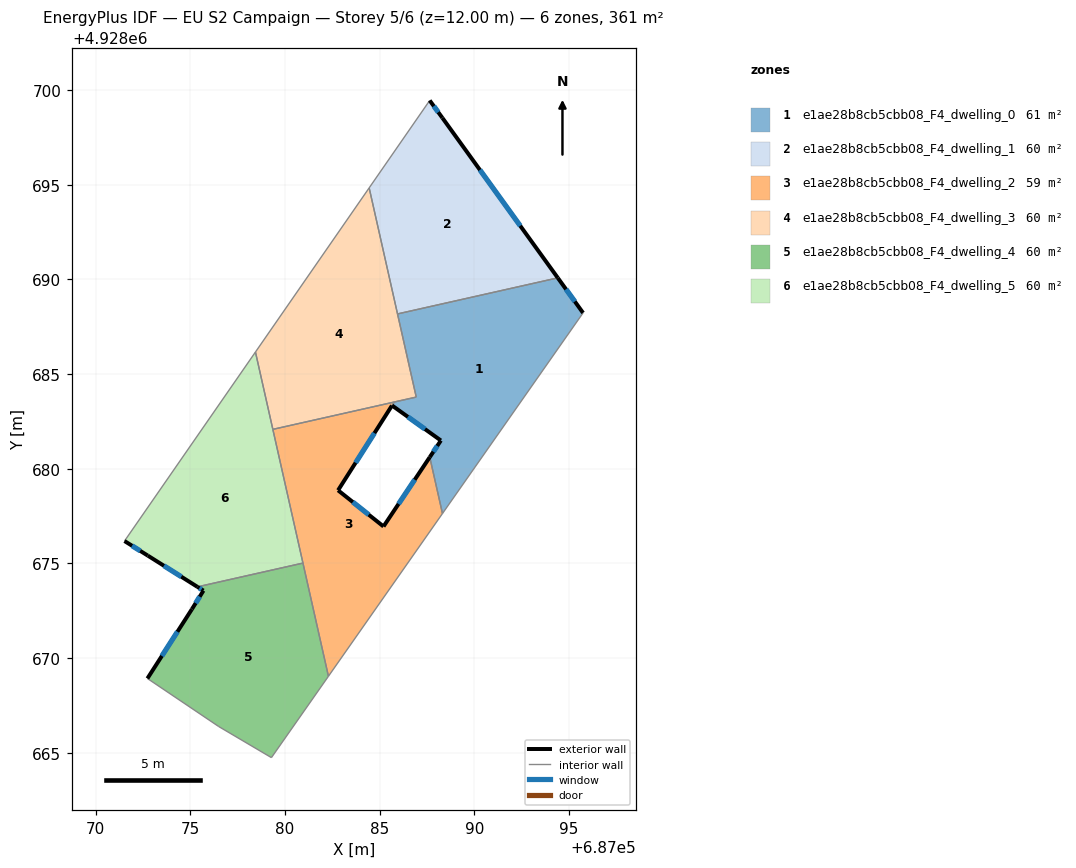
=== STOREY PLAN SPEC (per zone: floor XY polygon, exterior-wall plan segments, windows/doors) ===
zone 1: e1ae28b8cb5cbb08_F4_dwelling_0  (61.4 m²)
  floor: (687094.41, 4928690.09) (687095.74, 4928688.24) (687088.32, 4928677.64) (687087.65, 4928680.62) (687088.23, 4928681.50) (687085.65, 4928683.34) (687085.77, 4928683.53) (687086.93, 4928683.79) (687085.94, 4928688.18)
  exterior wall: (687095.74, 4928688.24) – (687094.41, 4928690.09)  [2.3 m]
    window: (687095.31, 4928688.84) – (687094.84, 4928689.48)  [0.8 m²]
  exterior wall: (687088.23, 4928681.50) – (687087.65, 4928680.62)  [1.1 m]
    window: (687088.04, 4928681.21) – (687087.84, 4928680.90)  [0.4 m²]
  exterior wall: (687085.65, 4928683.34) – (687088.23, 4928681.50)  [3.2 m]
    window: (687086.49, 4928682.74) – (687087.39, 4928682.10)  [1.2 m²]
  interior walls: 6
zone 2: e1ae28b8cb5cbb08_F4_dwelling_1  (60.2 m²)
  floor: (687088.31, 4928698.54) (687094.41, 4928690.09) (687085.94, 4928688.18) (687084.45, 4928694.84) (687087.64, 4928699.46)
  exterior wall: (687088.31, 4928698.54) – (687087.64, 4928699.46)  [1.1 m]
    window: (687088.10, 4928698.83) – (687087.86, 4928699.16)  [0.4 m²]
  exterior wall: (687094.41, 4928690.09) – (687088.31, 4928698.54)  [10.4 m]
    window: (687092.43, 4928692.83) – (687090.30, 4928695.79)  [3.8 m²]
  interior walls: 3
zone 3: e1ae28b8cb5cbb08_F4_dwelling_2  (59.0 m²)
  floor: (687085.77, 4928683.53) (687085.65, 4928683.34) (687082.80, 4928678.87) (687085.20, 4928676.96) (687087.65, 4928680.62) (687088.32, 4928677.64) (687082.30, 4928669.04) (687079.36, 4928682.08)
  exterior wall: (687082.80, 4928678.87) – (687085.65, 4928683.34)  [5.3 m]
    window: (687083.73, 4928680.32) – (687084.73, 4928681.89)  [1.9 m²]
  exterior wall: (687085.20, 4928676.96) – (687082.80, 4928678.87)  [3.1 m]
    window: (687084.42, 4928677.58) – (687083.58, 4928678.24)  [1.1 m²]
  exterior wall: (687087.65, 4928680.62) – (687085.20, 4928676.96)  [4.4 m]
    window: (687086.85, 4928679.43) – (687086.00, 4928678.15)  [1.6 m²]
  interior walls: 6
zone 4: e1ae28b8cb5cbb08_F4_dwelling_3  (60.2 m²)
  floor: (687084.45, 4928694.84) (687086.93, 4928683.79) (687079.36, 4928682.08) (687078.44, 4928686.17)
  interior walls: 6
zone 5: e1ae28b8cb5cbb08_F4_dwelling_4  (60.2 m²)
  floor: (687080.95, 4928675.02) (687082.30, 4928669.04) (687079.28, 4928664.75) (687076.50, 4928666.39) (687072.73, 4928668.93) (687075.08, 4928672.59) (687075.69, 4928673.57) (687075.38, 4928673.77)
  exterior wall: (687075.08, 4928672.59) – (687072.73, 4928668.93)  [4.3 m]
    window: (687074.32, 4928671.40) – (687073.50, 4928670.12)  [1.6 m²]
  exterior wall: (687075.69, 4928673.57) – (687075.08, 4928672.59)  [1.2 m]
    window: (687075.50, 4928673.25) – (687075.28, 4928672.90)  [0.4 m²]
  exterior wall: (687075.38, 4928673.77) – (687075.69, 4928673.57)  [0.4 m]
    window: (687075.48, 4928673.70) – (687075.59, 4928673.63)  [0.1 m²]
  interior walls: 5
zone 6: e1ae28b8cb5cbb08_F4_dwelling_5  (60.2 m²)
  floor: (687078.44, 4928686.17) (687080.95, 4928675.02) (687075.38, 4928673.77) (687072.75, 4928675.42) (687071.52, 4928676.19)
  exterior wall: (687072.75, 4928675.42) – (687075.38, 4928673.77)  [3.1 m]
    window: (687073.61, 4928674.88) – (687074.52, 4928674.30)  [1.1 m²]
  exterior wall: (687071.52, 4928676.19) – (687072.75, 4928675.42)  [1.5 m]
    window: (687071.92, 4928675.94) – (687072.35, 4928675.67)  [0.5 m²]
  interior walls: 4

=== DERIVED (storey summary) ===
Building: EU S2 Campaign
Storey: 5 of 6  (floor level z = 12.00 m)
Storey gross floor area: 361.3 m²
Zones on this storey: 6
  - e1ae28b8cb5cbb08_F4_dwelling_0: floor 61.4 m²; exterior wall 6.5 m (19.5 m²); 3 window(s) 2.4 m²; WWR 12.2%
  - e1ae28b8cb5cbb08_F4_dwelling_1: floor 60.2 m²; exterior wall 11.6 m (34.7 m²); 2 window(s) 4.2 m²; WWR 12.2%
  - e1ae28b8cb5cbb08_F4_dwelling_2: floor 59.0 m²; exterior wall 12.8 m (38.3 m²); 3 window(s) 4.7 m²; WWR 12.2%
  - e1ae28b8cb5cbb08_F4_dwelling_3: floor 60.2 m²
  - e1ae28b8cb5cbb08_F4_dwelling_4: floor 60.2 m²; exterior wall 5.9 m (17.6 m²); 3 window(s) 2.2 m²; WWR 12.2%
  - e1ae28b8cb5cbb08_F4_dwelling_5: floor 60.2 m²; exterior wall 4.5 m (13.6 m²); 2 window(s) 1.7 m²; WWR 12.2%
Zone adjacency (shared interzone walls):
  - e1ae28b8cb5cbb08_F4_dwelling_0 ↔ e1ae28b8cb5cbb08_F4_dwelling_1
  - e1ae28b8cb5cbb08_F4_dwelling_0 ↔ e1ae28b8cb5cbb08_F4_dwelling_2
  - e1ae28b8cb5cbb08_F4_dwelling_0 ↔ e1ae28b8cb5cbb08_F4_dwelling_3
  - e1ae28b8cb5cbb08_F4_dwelling_1 ↔ e1ae28b8cb5cbb08_F4_dwelling_3
  - e1ae28b8cb5cbb08_F4_dwelling_2 ↔ e1ae28b8cb5cbb08_F4_dwelling_3
  - e1ae28b8cb5cbb08_F4_dwelling_2 ↔ e1ae28b8cb5cbb08_F4_dwelling_4
  - e1ae28b8cb5cbb08_F4_dwelling_2 ↔ e1ae28b8cb5cbb08_F4_dwelling_5
  - e1ae28b8cb5cbb08_F4_dwelling_3 ↔ e1ae28b8cb5cbb08_F4_dwelling_5
  - e1ae28b8cb5cbb08_F4_dwelling_4 ↔ e1ae28b8cb5cbb08_F4_dwelling_5